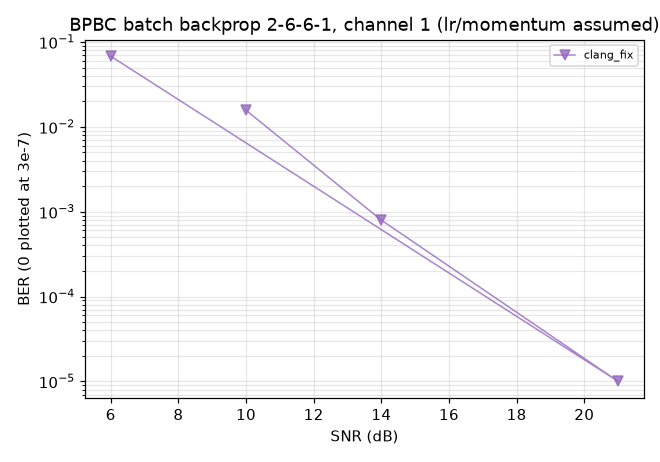

The file beside this chart, header and first rows:
impl, setting, trials, ber, fail_per_trial, final_err, hung
clang_fix, snr=10, 20, 0.01568, , 0.002309, False
clang_fix, snr=14, 20, 0.000795, , 3.44136338449e-06, False
clang_fix, snr=21, 20, 1e-05, , 1.36563305965e-06, False
clang_fix, snr=6, 20, 0.0679, , 0.04413, False
